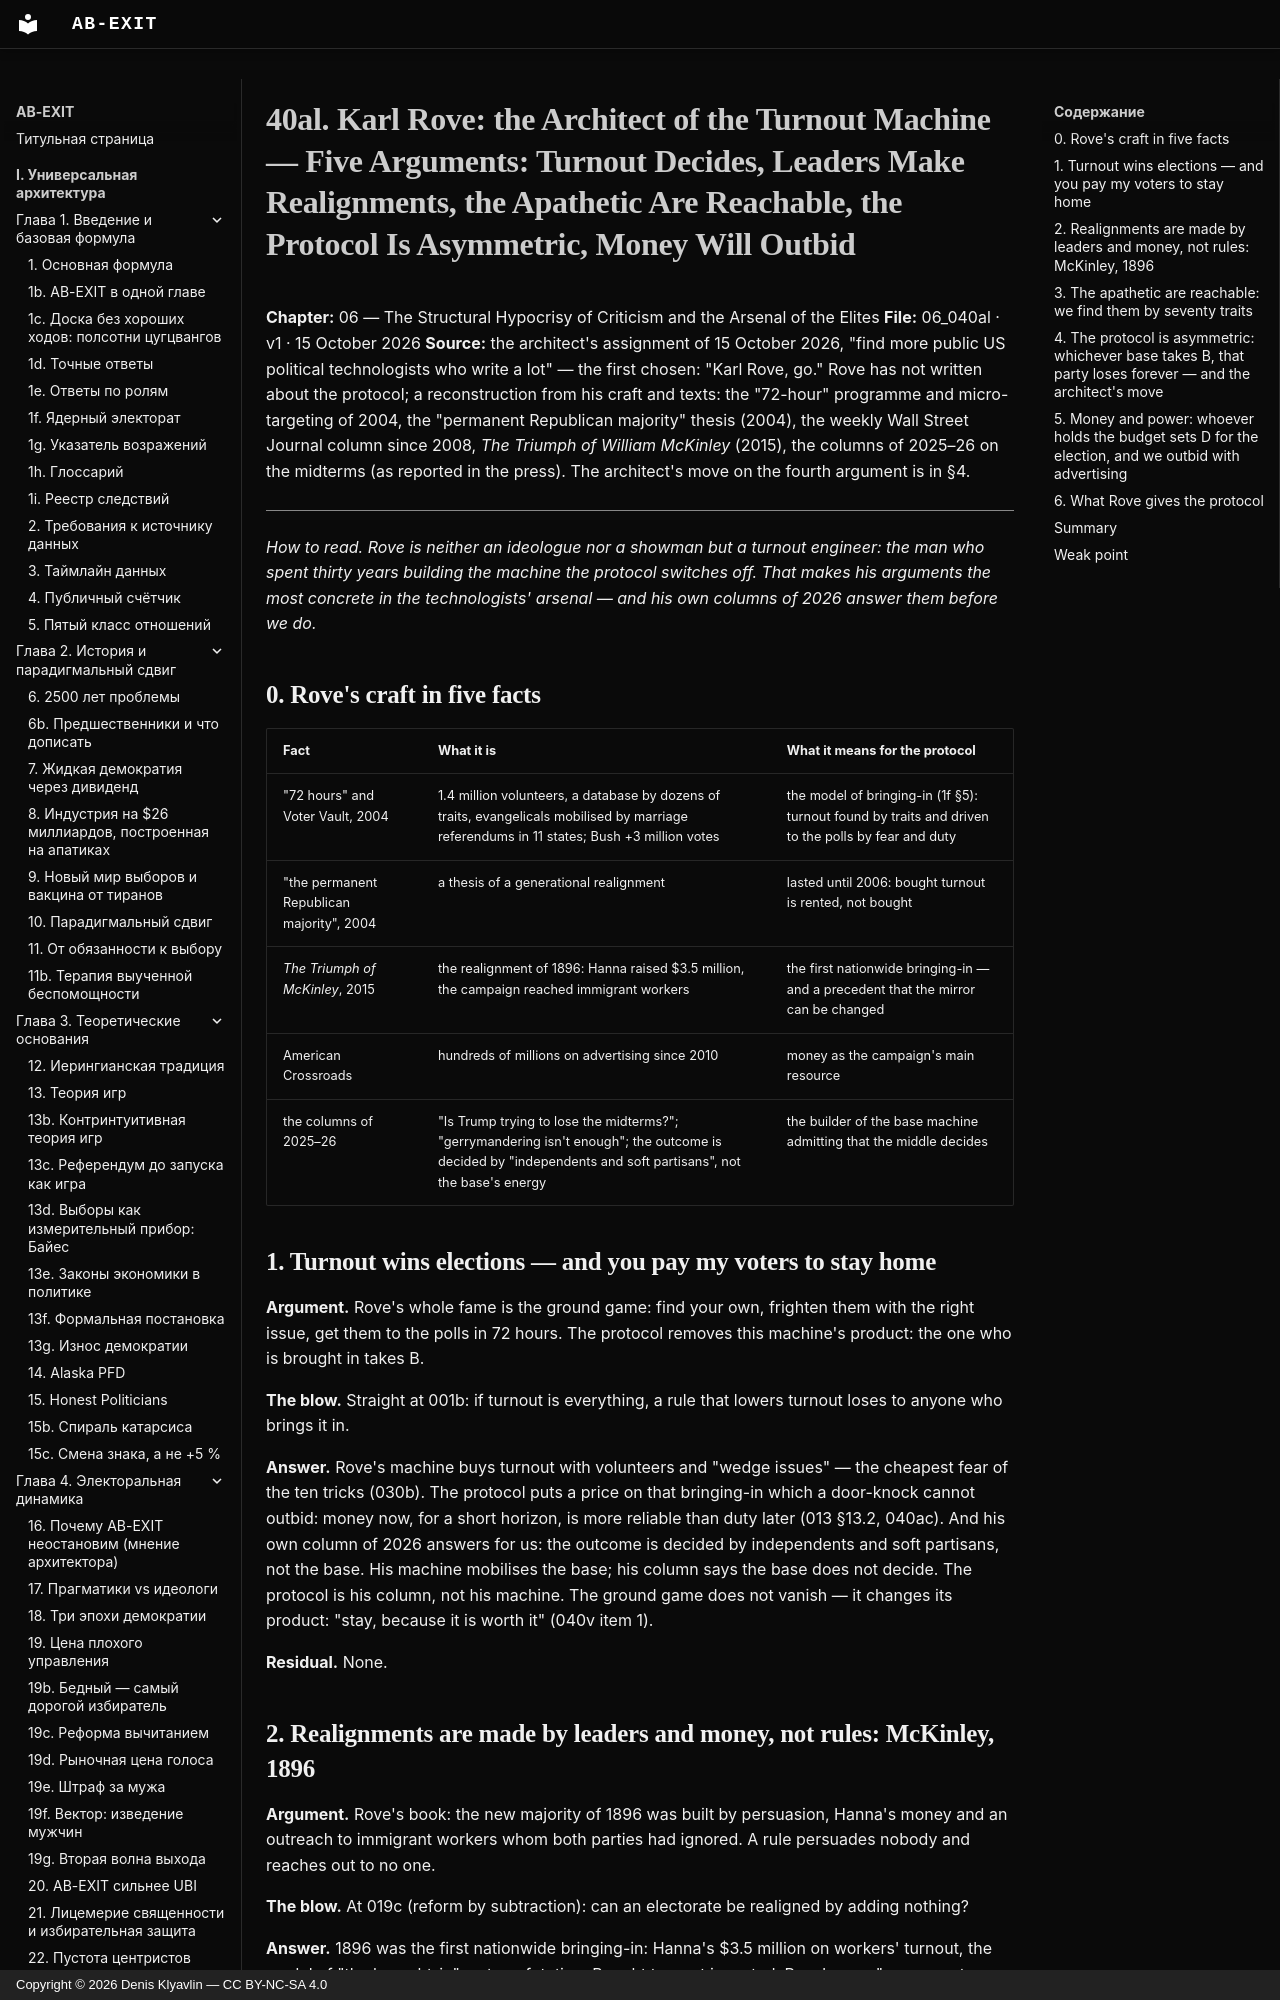

repository: Denis-Kliavlin/ab-exit · page: 06-critique-arsenal/040al-rove.en/index.html · generator: mkdocs · copyright: Copyright © 2026 Denis Klyavlin — CC BY-NC-SA 4.0

# 40al. Karl Rove: the Architect of the Turnout Machine — Five Arguments: Turnout Decides, Leaders Make Realignments, the Apathetic Are Reachable, the Protocol Is Asymmetric, Money Will Outbid

**Chapter:** 06 — The Structural Hypocrisy of Criticism and the Arsenal of the Elites
**File:** 06_040al · v1 · 15 October 2026
**Source:** the architect's assignment of 15 October 2026, "find more public US political technologists who write a lot" — the first chosen: "Karl Rove, go." Rove has not written about the protocol; a reconstruction from his craft and texts: the "72-hour" programme and micro-targeting of 2004, the "permanent Republican majority" thesis (2004), the weekly Wall Street Journal column since 2008, *The Triumph of William McKinley* (2015), the columns of 2025–26 on the midterms (as reported in the press). The architect's move on the fourth argument is in §4.

---

*How to read. Rove is neither an ideologue nor a showman but a turnout engineer: the man who spent thirty years building the machine the protocol switches off. That makes his arguments the most concrete in the technologists' arsenal — and his own columns of 2026 answer them before we do.*

## 0. Rove's craft in five facts

| Fact | What it is | What it means for the protocol |
|---|---|---|
| "72 hours" and Voter Vault, 2004 | 1.4 million volunteers, a database by dozens of traits, evangelicals mobilised by marriage referendums in 11 states; Bush +3 million votes | the model of bringing-in (1f §5): turnout found by traits and driven to the polls by fear and duty |
| "the permanent Republican majority", 2004 | a thesis of a generational realignment | lasted until 2006: bought turnout is rented, not bought |
| *The Triumph of McKinley*, 2015 | the realignment of 1896: Hanna raised $3.5 million, the campaign reached immigrant workers | the first nationwide bringing-in — and a precedent that the mirror can be changed |
| American Crossroads | hundreds of millions on advertising since 2010 | money as the campaign's main resource |
| the columns of 2025–26 | "Is Trump trying to lose the midterms?"; "gerrymandering isn't enough"; the outcome is decided by "independents and soft partisans", not the base's energy | the builder of the base machine admitting that the middle decides |
